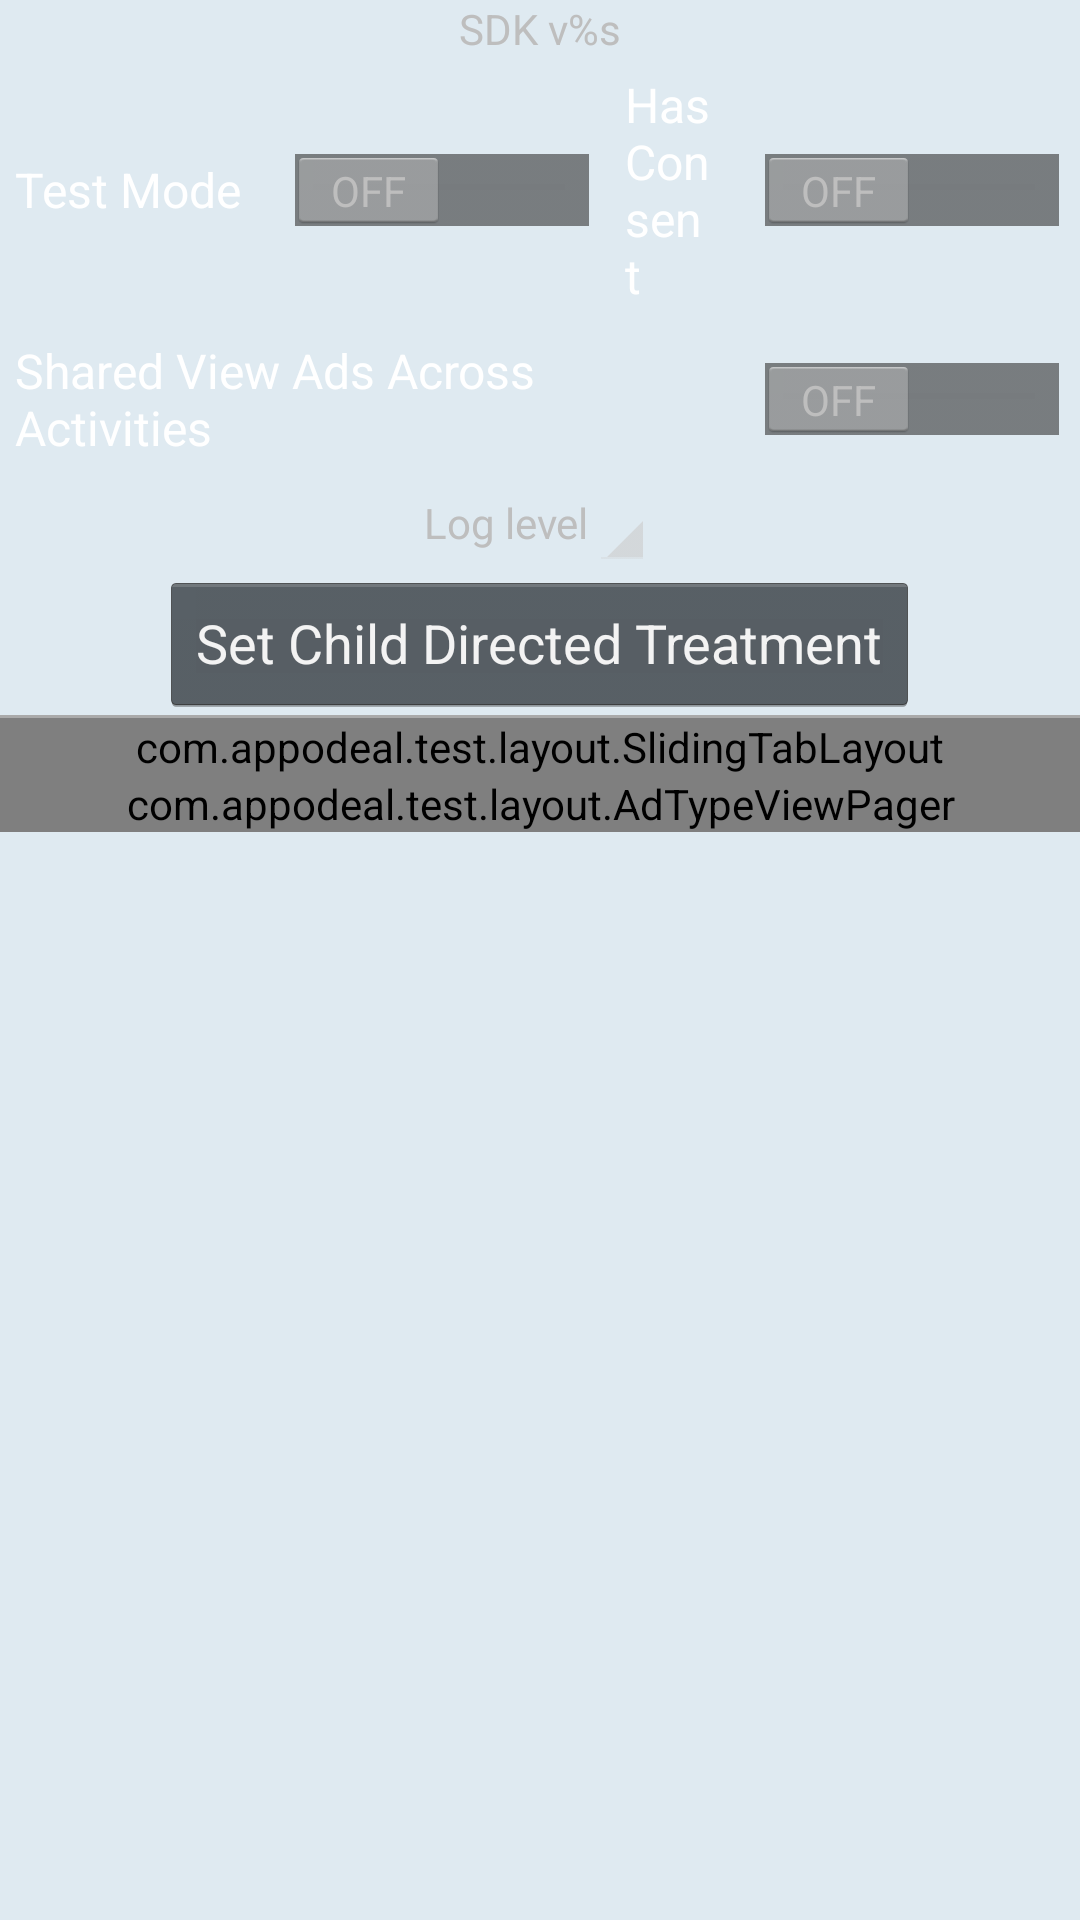

Write the Android layout XML for this screen, with the resource values it uses.
<!-- AndroidManifest.xml: application theme AppTheme -->
<!-- res/layout/activity_main.xml -->
<LinearLayout xmlns:android="http://schemas.android.com/apk/res/android"
    xmlns:tools="http://schemas.android.com/tools"
    android:layout_width="match_parent"
    android:layout_height="match_parent"
    android:background="#dfeaf1"
    android:orientation="vertical"
    tools:context="com.appodeal.test.activities.MainActivity">

    <ScrollView
        android:layout_width="match_parent"
        android:layout_height="0dp"
        android:layout_weight="1">

        <LinearLayout
            android:layout_width="match_parent"
            android:layout_height="wrap_content"
            android:orientation="vertical">

            <LinearLayout
                android:layout_width="match_parent"
                android:layout_height="wrap_content"
                android:orientation="vertical">

                <TextView
                    android:id="@+id/sdkTextView"
                    android:layout_width="wrap_content"
                    android:layout_height="wrap_content"
                    android:layout_gravity="center_horizontal"
                    android:text="@string/sdkTextView" />

                <LinearLayout
                    android:layout_width="match_parent"
                    android:layout_height="wrap_content"
                    android:layout_gravity="center_horizontal"
                    android:gravity="center_horizontal"
                    android:orientation="vertical">

                    <LinearLayout
                        android:layout_width="match_parent"
                        android:layout_height="wrap_content"
                        android:layout_gravity="center_horizontal"
                        android:gravity="center_horizontal"
                        android:orientation="horizontal">

                        <Switch
                            android:id="@+id/testModeSwitch"
                            android:layout_width="wrap_content"
                            android:layout_height="wrap_content"
                            android:layout_gravity="center"
                            android:layout_margin="5dp"
                            android:checked="false"
                            android:text="@string/testModeSwitch" />

                        <Switch
                            android:id="@+id/consentSwitch"
                            android:layout_width="wrap_content"
                            android:layout_height="wrap_content"
                            android:layout_gravity="center"
                            android:layout_margin="5dp"
                            android:checked="false"
                            android:text="@string/consentSwitch" />
                    </LinearLayout>

                    <Switch
                        android:id="@+id/sharedAdsInstanceSwitch"
                        android:layout_width="wrap_content"
                        android:layout_height="wrap_content"
                        android:layout_gravity="center"
                        android:layout_margin="5dp"
                        android:checked="false"
                        android:text="@string/sharedAdsInstanceSwitch" />

                </LinearLayout>

                <LinearLayout
                    android:layout_width="wrap_content"
                    android:layout_height="wrap_content"
                    android:layout_gravity="center_horizontal"
                    android:orientation="horizontal">

                    <TextView
                        android:layout_width="wrap_content"
                        android:layout_height="wrap_content"
                        android:layout_gravity="center_vertical"
                        android:text="@string/logLevelTextView" />

                    <Spinner
                        android:id="@+id/logLevelList"
                        android:layout_width="wrap_content"
                        android:layout_height="wrap_content"
                        android:layout_gravity="center_vertical" />

                </LinearLayout>

            </LinearLayout>

            <Button
                android:id="@+id/b_set_childe_directed"
                android:layout_width="wrap_content"
                android:layout_height="wrap_content"
                android:layout_gravity="center_horizontal"
                android:onClick="setChildDirectedTreatment"
                android:text="@string/set_child_directed_treatment" />

            <View
                android:layout_width="match_parent"
                android:layout_height="1dp"
                android:layout_gravity="center_horizontal"
                android:background="@android:color/darker_gray" />

            

            <com.appodeal.test.layout.SlidingTabLayout
                android:id="@+id/slidingTabLayout"
                android:layout_width="match_parent"
                android:layout_height="wrap_content" />

            <com.appodeal.test.layout.AdTypeViewPager
                android:id="@+id/pager"
                android:layout_width="match_parent"
                android:layout_height="wrap_content" />

        </LinearLayout>

    </ScrollView>

    <com.appodeal.ads.BannerView
        android:id="@+id/appodealBannerView"
        android:layout_width="match_parent"
        android:layout_height="50dp"
        android:visibility="gone" />

    <RelativeLayout
        android:layout_width="match_parent"
        android:layout_height="wrap_content">

        <com.appodeal.ads.MrecView
            android:id="@+id/appodealMrecView"
            android:layout_width="300dp"
            android:layout_height="250dp"
            android:layout_centerInParent="true"
            android:visibility="gone" />

    </RelativeLayout>

</LinearLayout>
<!-- resources referenced by this layout -->
<resources>
  <string name="consentSwitch">Has Consent</string>
  <string name="logLevelTextView">Log level</string>
  <string name="sdkTextView">SDK v%s</string>
  <string name="set_child_directed_treatment">Set Child Directed Treatment</string>
  <string name="sharedAdsInstanceSwitch">Shared View Ads Across Activities</string>
  <string name="testModeSwitch">Test Mode</string>
  <style name="AppTheme" parent="android:Theme.Light.NoTitleBar" />
</resources>
